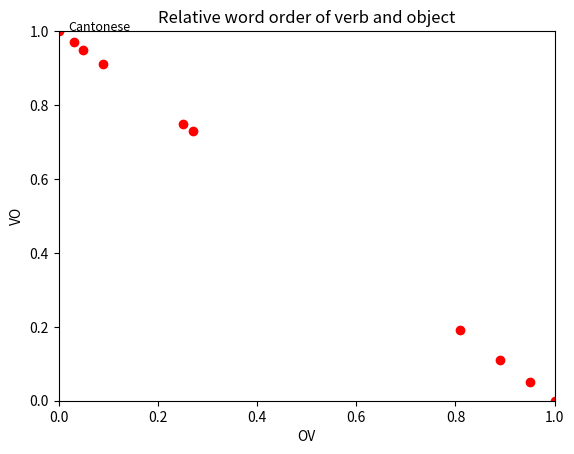

The script that saved this image: (Note: this script raises an exception after producing the figure.)
import sys
import matplotlib.pyplot as plt

labels = ['Cantonese', 'Hebrew', 'ClassicalCN', 'Thai', 'Polish', 'Spanish', 'Afrikaans', 'Sanskrit', 'Urdu', 'Japanese']
x = [0.00, 0.03, 0.05, 0.09, 0.25, 0.27, 0.81, 0.89, 0.95, 1.00]  # proportion of OV
y = [1.00, 0.97, 0.95, 0.91, 0.75, 0.73, 0.19, 0.11, 0.05, 0.00]  # proportion of VO
plt.plot(x, y, 'ro')
plt.title('Relative word order of verb and object')
plt.xlim([0,1]) # Set the x and y axis ranges
plt.ylim([0,1])
plt.xlabel('OV') # Set the x and y axis labels
plt.ylabel('VO')
for i, label in enumerate(labels):  # Add labels to each of the points
    plt.text(x[i]+0.02, y[i], label, fontsize=9)
    plt.savefig(sys.argv[1])
    plt.show()
